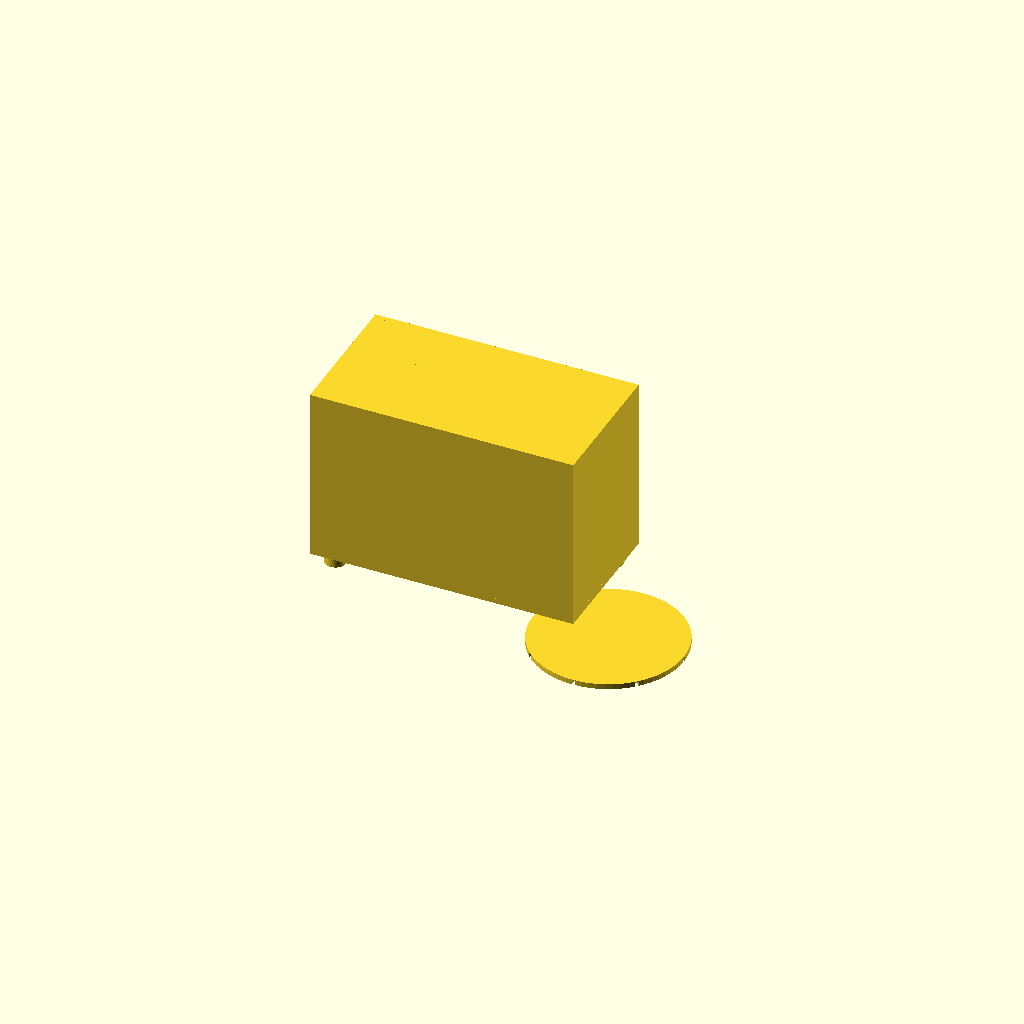
Cell 1 — every parameter at its default value.
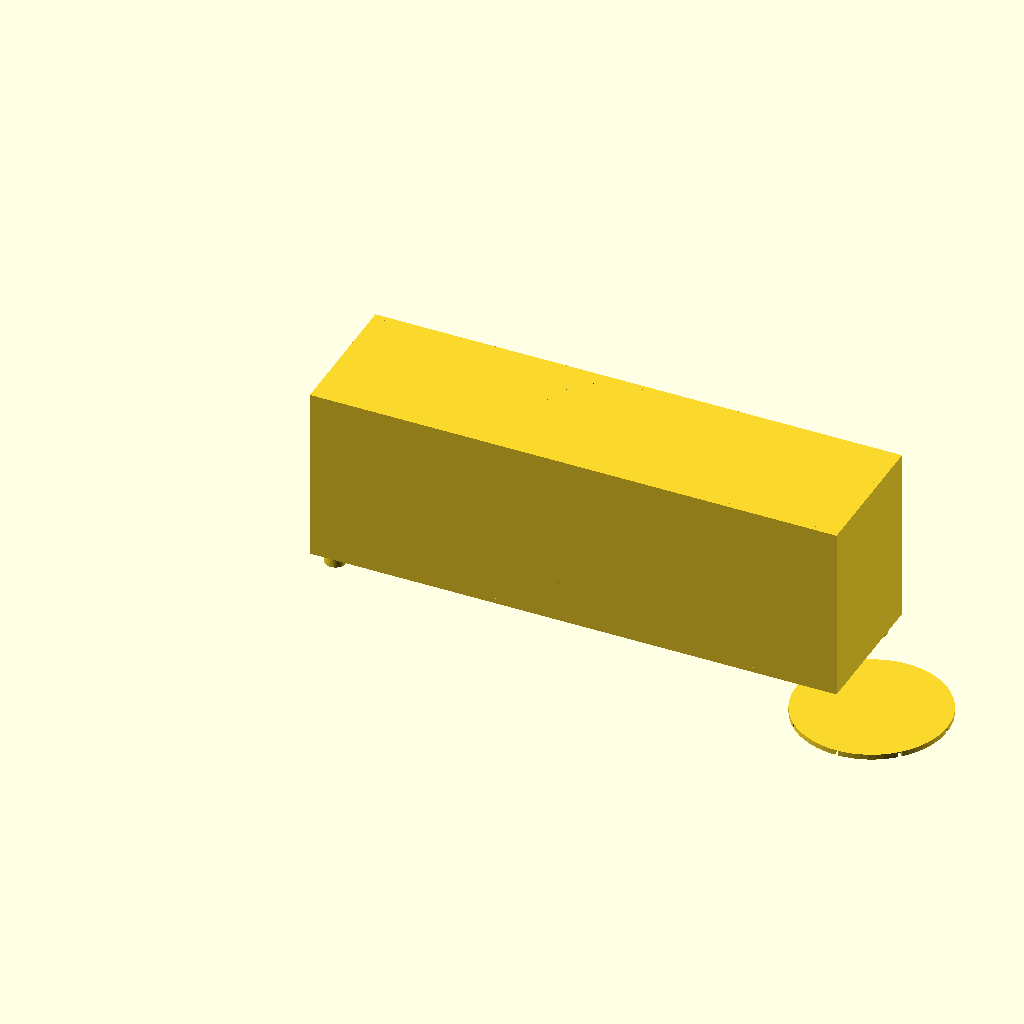
Cell 2: enc_w = 300 (everything else at default).
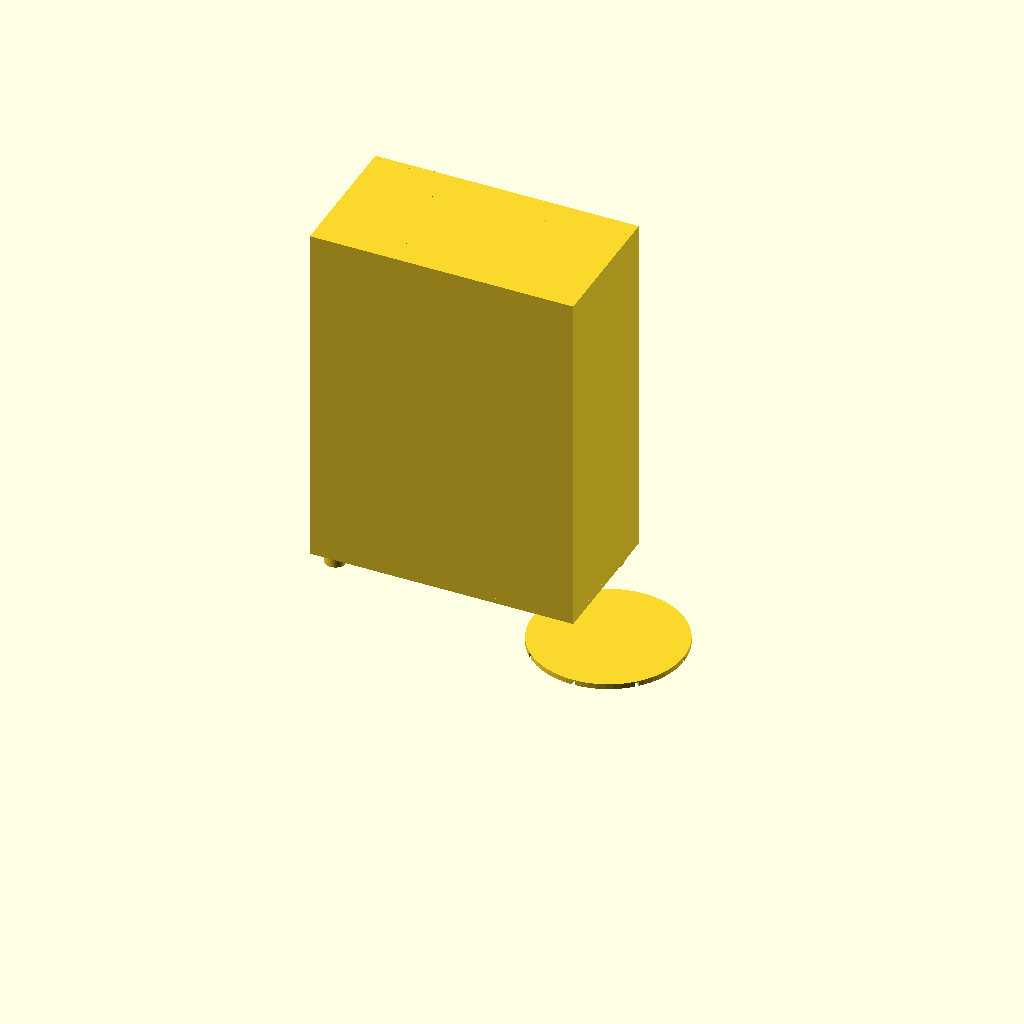
Cell 3: the same model with enc_h = 200.
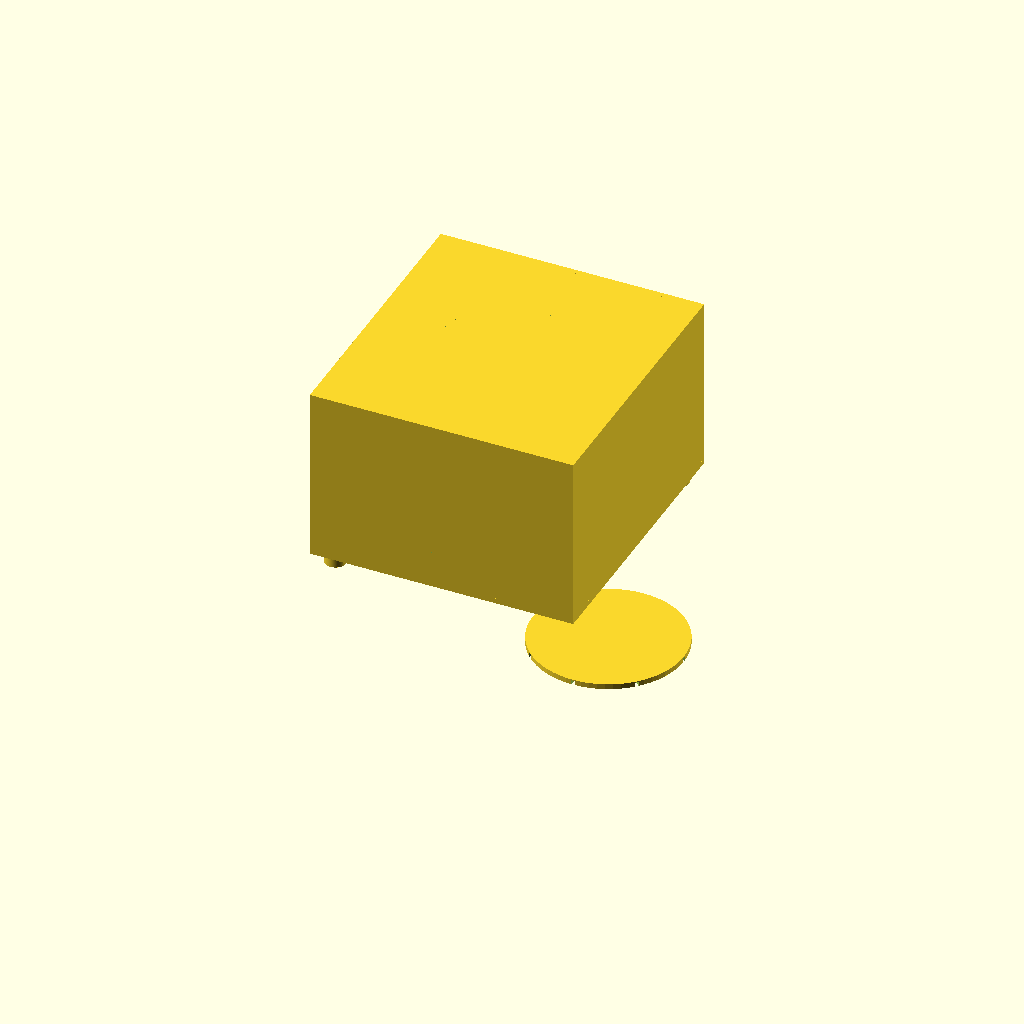
Cell 4 — enc_d set to 160, the other parameters unchanged.
All cells are drawn from one camera (rotation 55°, 0°, 25°, orthographic, colour scheme Cornfield), so only the parameter changes between them.
OpenSCAD source file antenna_tools/dummy_loads/openscad/enclosure_100w_dry.scad:
// ============================================================
// 100W DRY DUMMY LOAD ENCLOSURE
// Forced-air cooled, N or SO-239 connector, fan mount
// Fits 200x200x200mm print bed
//
// Print settings:
//   Material: ASA or PETG (heat resistance required)
//   Infill:   25% gyroid
//   Walls:    3 perimeters
//   Temp:     ASA 255/105 (enclosure recommended)
//
// Assembly: Heatsink mounts externally on flat back.
//           Fan mounts on top. PCB/connector on front panel.
//           Ventilation slots on bottom (intake), top (exhaust).
// ============================================================

/* [Enclosure Dimensions] */
enc_w    = 150.0;   // width (connector axis)
enc_h    = 100.0;   // height
enc_d    = 80.0;    // depth (front to back)
wall     = 3.0;     // wall thickness

/* [Connector Type] */
// 0 = SO-239 (UHF female), 1 = N-type female
connector_type = 1;

// SO-239 panel hole diameter
so239_d  = 15.9;   // hex, use round approximation

// N-type panel hole diameter
ntype_d  = 21.0;   // hex, use round

/* [Heatsink Interface] */
// Heatsink bolt hole pattern (2 holes, horizontal)
hs_bolt_spacing = 100.0;  // center-to-center
hs_bolt_d       = 4.4;    // M4 clearance

/* [Fan Mount] */
fan_size   = 80.0;    // 80mm fan
fan_bolt_d = 3.4;     // M3 clearance
fan_bolt_r = 36.0;    // bolt pattern radius (71.5mm square = 35.75 diagonal)

/* [Ventilation] */
vent_slot_w   = 4.0;
vent_slot_h   = 40.0;
vent_cols     = 8;

$fn = 64;

// ============================================================
// Vented grill pattern
// ============================================================
module vent_slots(cols, slot_w, slot_h, spacing) {
    total_w = cols * (slot_w + spacing) - spacing;
    for (i = [0:cols-1]) {
        x = i * (slot_w + spacing) - total_w/2 + slot_w/2;
        translate([x, 0, 0])
            cube([slot_w, slot_h, wall*3], center=true);
    }
}

// ============================================================
// Main enclosure body
// ============================================================
module main_body() {
    difference() {
        cube([enc_w, enc_d, enc_h]);
        // Interior
        translate([wall, wall, wall])
            cube([enc_w - 2*wall, enc_d - 2*wall, enc_h - 2*wall + 1]);
    }
}

// ============================================================
// Front panel (connector face)
// ============================================================
module front_panel() {
    difference() {
        cube([enc_w, wall, enc_h]);
        // Connector hole (centered horizontally, 30mm from bottom)
        translate([enc_w/2, 0, 30])
            rotate([-90, 0, 0])
                cylinder(d=connector_type == 0 ? so239_d : ntype_d,
                         h=wall*3, center=true);
        // LED indicator hole (5mm, 20mm from connector)
        translate([enc_w/2 + 25, 0, 30])
            rotate([-90, 0, 0])
                cylinder(d=5.2, h=wall*3, center=true);
        // Label emboss area
        translate([enc_w/2 - 50, wall*0.1, enc_h - 25])
            cube([100, wall*0.5, 15]);
    }
}

// ============================================================
// Top panel with fan mount
// ============================================================
module top_panel() {
    translate([0, 0, enc_h - wall])
    difference() {
        cube([enc_w, enc_d, wall]);
        // Fan mount hole (80mm cutout)
        translate([enc_w/2, enc_d/2, 0])
            cylinder(d=fan_size - 4, h=wall*3, center=true);
        // Fan mounting holes
        for (x=[-1,1]) for (y=[-1,1]) {
            translate([enc_w/2 + x*fan_bolt_r/sqrt(2),
                       enc_d/2  + y*fan_bolt_r/sqrt(2), 0])
                cylinder(d=fan_bolt_d, h=wall*3, center=true);
        }
    }
}

// ============================================================
// Bottom panel with intake vents
// ============================================================
module bottom_panel() {
    difference() {
        cube([enc_w, enc_d, wall]);
        translate([enc_w/2, enc_d/2, wall/2])
            vent_slots(vent_cols, vent_slot_w, vent_slot_h, 3.0);
    }
}

// ============================================================
// Back panel with heatsink mounting holes
// ============================================================
module back_panel() {
    translate([0, enc_d - wall, 0])
    difference() {
        cube([enc_w, wall, enc_h]);
        // Heatsink bolt holes (2x M4, horizontal centered)
        for (x = [-1, 1]) {
            translate([enc_w/2 + x*hs_bolt_spacing/2, 0, enc_h/2])
                rotate([-90, 0, 0])
                    cylinder(d=hs_bolt_d, h=wall*3, center=true);
        }
        // Thermal interface opening (heatsink fins protrude through)
        // Optional: cut opening for direct heatsink fin contact
        // translate([enc_w/2 - 60, 0, 20]) cube([120, wall*2, 60]);
    }
}

// ============================================================
// Side panels
// ============================================================
module sides() {
    // Left
    cube([wall, enc_d, enc_h]);
    // Right
    translate([enc_w - wall, 0, 0]) cube([wall, enc_d, enc_h]);
}

// ============================================================
// Fan guard (separate part, print separately)
// ============================================================
module fan_guard() {
    guard_r = fan_size/2 + 3;
    translate([0, 0, -5])
    difference() {
        cylinder(r=guard_r, h=3);
        cylinder(d=fan_size - 4, h=5, center=true);
        // Guard bars
        for (a = [0:45:135]) {
            rotate([0, 0, a])
                cube([fan_size*2, 2, 5], center=true);
        }
        // Bolt holes
        for (a = [0, 90, 180, 270]) {
            rotate([0, 0, a])
                translate([fan_bolt_r/sqrt(2), fan_bolt_r/sqrt(2), 0])
                    cylinder(d=fan_bolt_d, h=5, center=true);
        }
    }
}

// ============================================================
// Cable entry (rear bottom)
// ============================================================
module cable_entry() {
    translate([wall + 15, enc_d - wall, wall + 15])
        rotate([-90, 0, 0])
            cylinder(d=12, h=wall*3, center=true);
}

// ============================================================
// Rubber feet standoffs (4x corners)
// ============================================================
module foot(x, y) {
    translate([x, y, -8])
        difference() {
            cylinder(d=12, h=8);
            translate([0, 0, -1]) cylinder(d=5, h=4);
        }
}

// ============================================================
// Assembly
// ============================================================
difference() {
    union() {
        main_body();
        front_panel();
        top_panel();
        back_panel();
        sides();
    }
    cable_entry();
}

bottom_panel();

// Feet (optional, for stability)
translate([10, 10, 0]) foot(0, 0);
translate([enc_w - 10, 10, 0]) foot(0, 0);
translate([10, enc_d - 10, 0]) foot(0, 0);
translate([enc_w - 10, enc_d - 10, 0]) foot(0, 0);

// Fan guard (move out of way for printing)
translate([enc_w + 20, 0, 0]) fan_guard();

echo(str("=== 100W DRY LOAD ENCLOSURE ==="));
echo(str("Dimensions: ", enc_w, " x ", enc_d, " x ", enc_h, " mm"));
echo(str("Connector:  ", connector_type == 0 ? "SO-239" : "N-type"));
echo(str("Fan:        ", fan_size, "mm"));
echo(str("Fits 200mm bed: ", max(enc_w, enc_d, enc_h) <= 195 ? "YES" : "SPLIT REQUIRED"));
Parameter table extracted from the source (name, type, default, range or options):
enc_w: number, default 150
enc_h: number, default 100
enc_d: number, default 80
wall: number, default 3
connector_type: number, default 1
so239_d: number, default 15.9
ntype_d: number, default 21
hs_bolt_spacing: number, default 100
hs_bolt_d: number, default 4.4
fan_size: number, default 80
fan_bolt_d: number, default 3.4
fan_bolt_r: number, default 36
vent_slot_w: number, default 4
vent_slot_h: number, default 40
vent_cols: number, default 8
